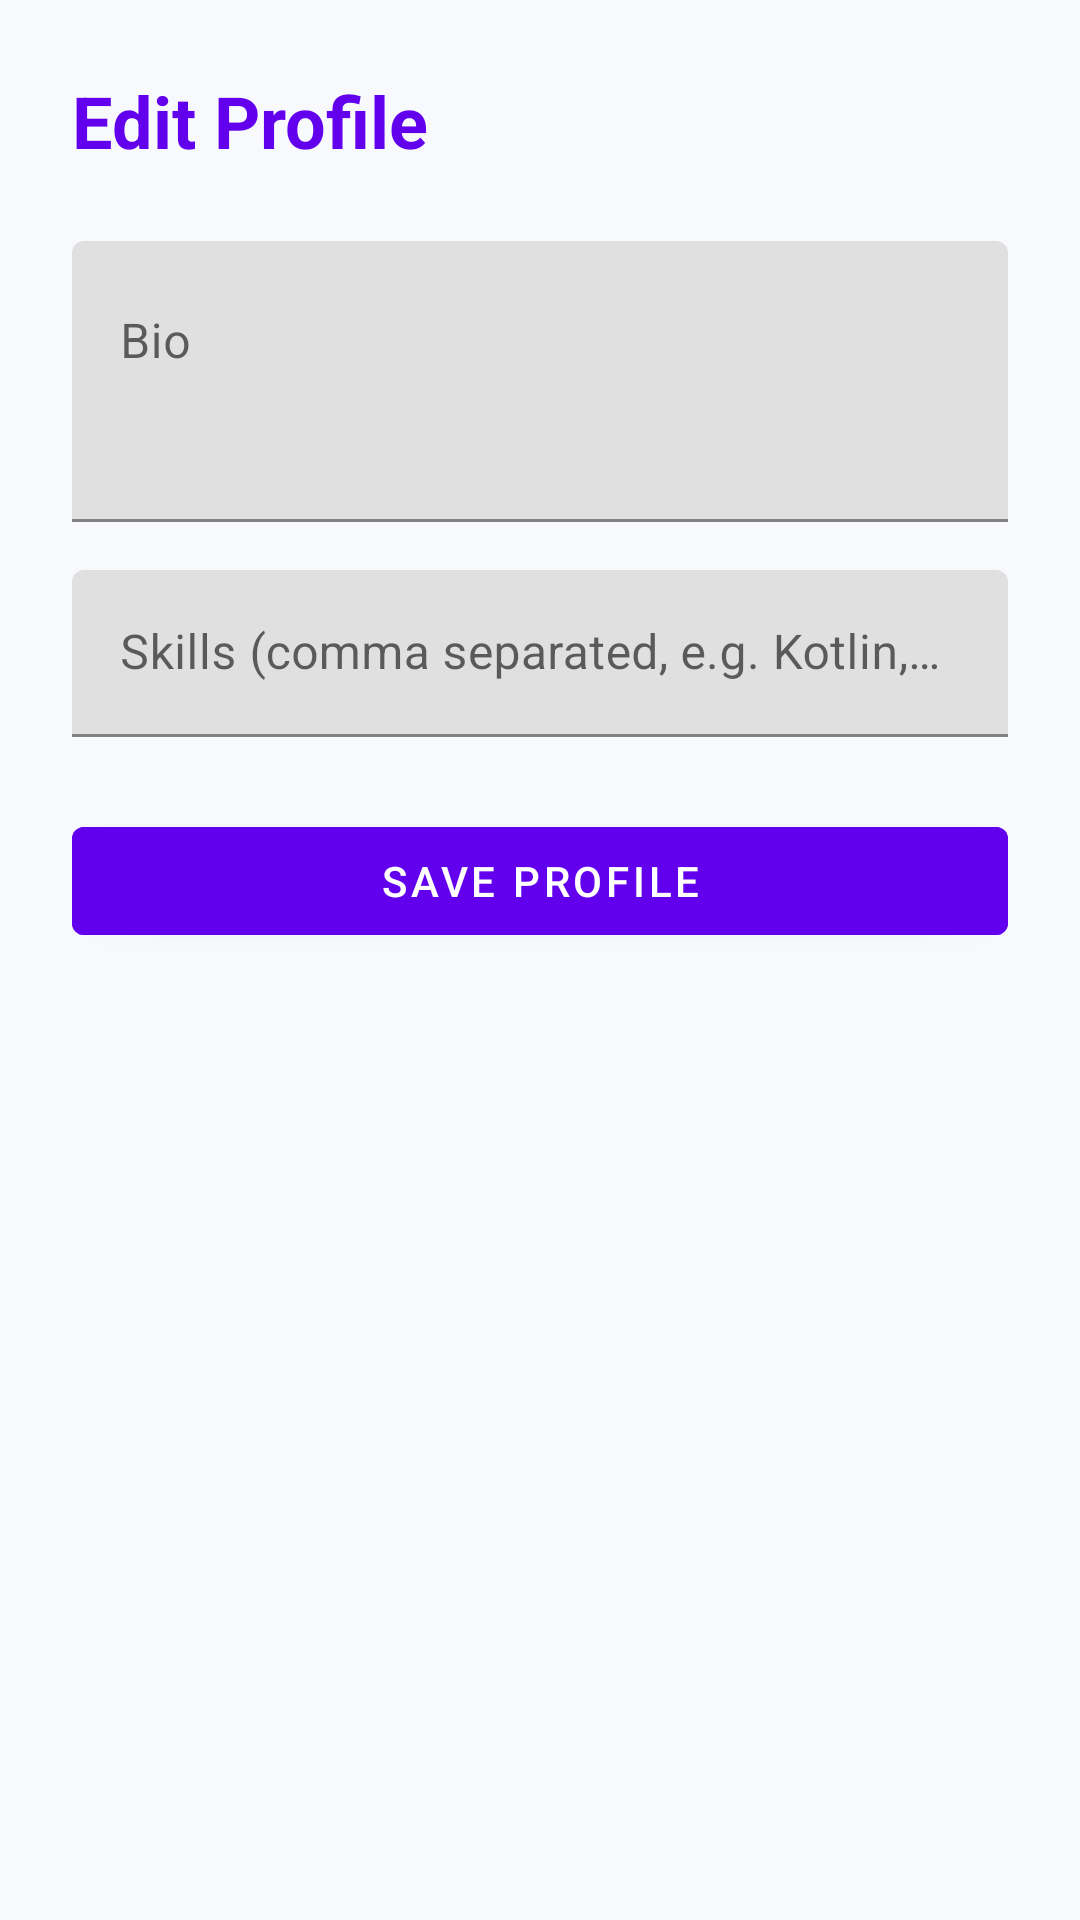

Layout XML and referenced resources for this Android screen:
<!-- AndroidManifest.xml: application theme Theme.PitchPerfect -->
<!-- res/layout/activity_profile.xml -->
<?xml version="1.0" encoding="utf-8"?>
<LinearLayout xmlns:android="http://schemas.android.com/apk/res/android"
    android:layout_width="match_parent"
    android:layout_height="match_parent"
    android:orientation="vertical"
    android:padding="24dp">

    <TextView
        android:layout_width="wrap_content"
        android:layout_height="wrap_content"
        android:text="Edit Profile"
        android:textSize="24sp"
        android:textStyle="bold"
        android:textColor="#6200EE"
        android:layout_marginBottom="24dp"/>

    <com.google.android.material.textfield.TextInputLayout
        android:layout_width="match_parent"
        android:layout_height="wrap_content"
        android:hint="Bio">
        <com.google.android.material.textfield.TextInputEditText
            android:id="@+id/etBio"
            android:layout_width="match_parent"
            android:layout_height="wrap_content"
            android:minLines="3"
            android:gravity="top"/>
    </com.google.android.material.textfield.TextInputLayout>

    <com.google.android.material.textfield.TextInputLayout
        android:layout_width="match_parent"
        android:layout_height="wrap_content"
        android:layout_marginTop="16dp"
        android:hint="Skills (comma separated, e.g. Kotlin, UI/UX, Marketing)">
        <com.google.android.material.textfield.TextInputEditText
            android:id="@+id/etSkills"
            android:layout_width="match_parent"
            android:layout_height="wrap_content"/>
    </com.google.android.material.textfield.TextInputLayout>

    <com.google.android.material.button.MaterialButton
        android:id="@+id/btnSaveProfile"
        android:layout_width="match_parent"
        android:layout_height="wrap_content"
        android:layout_marginTop="24dp"
        android:text="SAVE PROFILE"
        android:backgroundTint="#6200EE"/>

</LinearLayout>
<!-- resources referenced by this layout -->
<resources>
  <style name="Theme.PitchPerfect" parent="Theme.MaterialComponents.Light.NoActionBar">
          <item name="colorPrimary">@color/purple</item>
          <item name="colorPrimaryVariant">@color/purple_dark</item>
          <item name="colorOnPrimary">@color/white</item>
          <item name="colorSecondary">@color/navy</item>
          <item name="android:statusBarColor">@color/navy</item>
          <item name="android:windowLightStatusBar">false</item>
          <item name="android:windowBackground">@color/bg_light</item>
      </style>
  <color name="purple">#5E32E6</color>
  <color name="purple_dark">#4A28C0</color>
  <color name="white">#FFFFFF</color>
  <color name="navy">#0F1E33</color>
  <color name="bg_light">#F8F9FC</color>
</resources>
